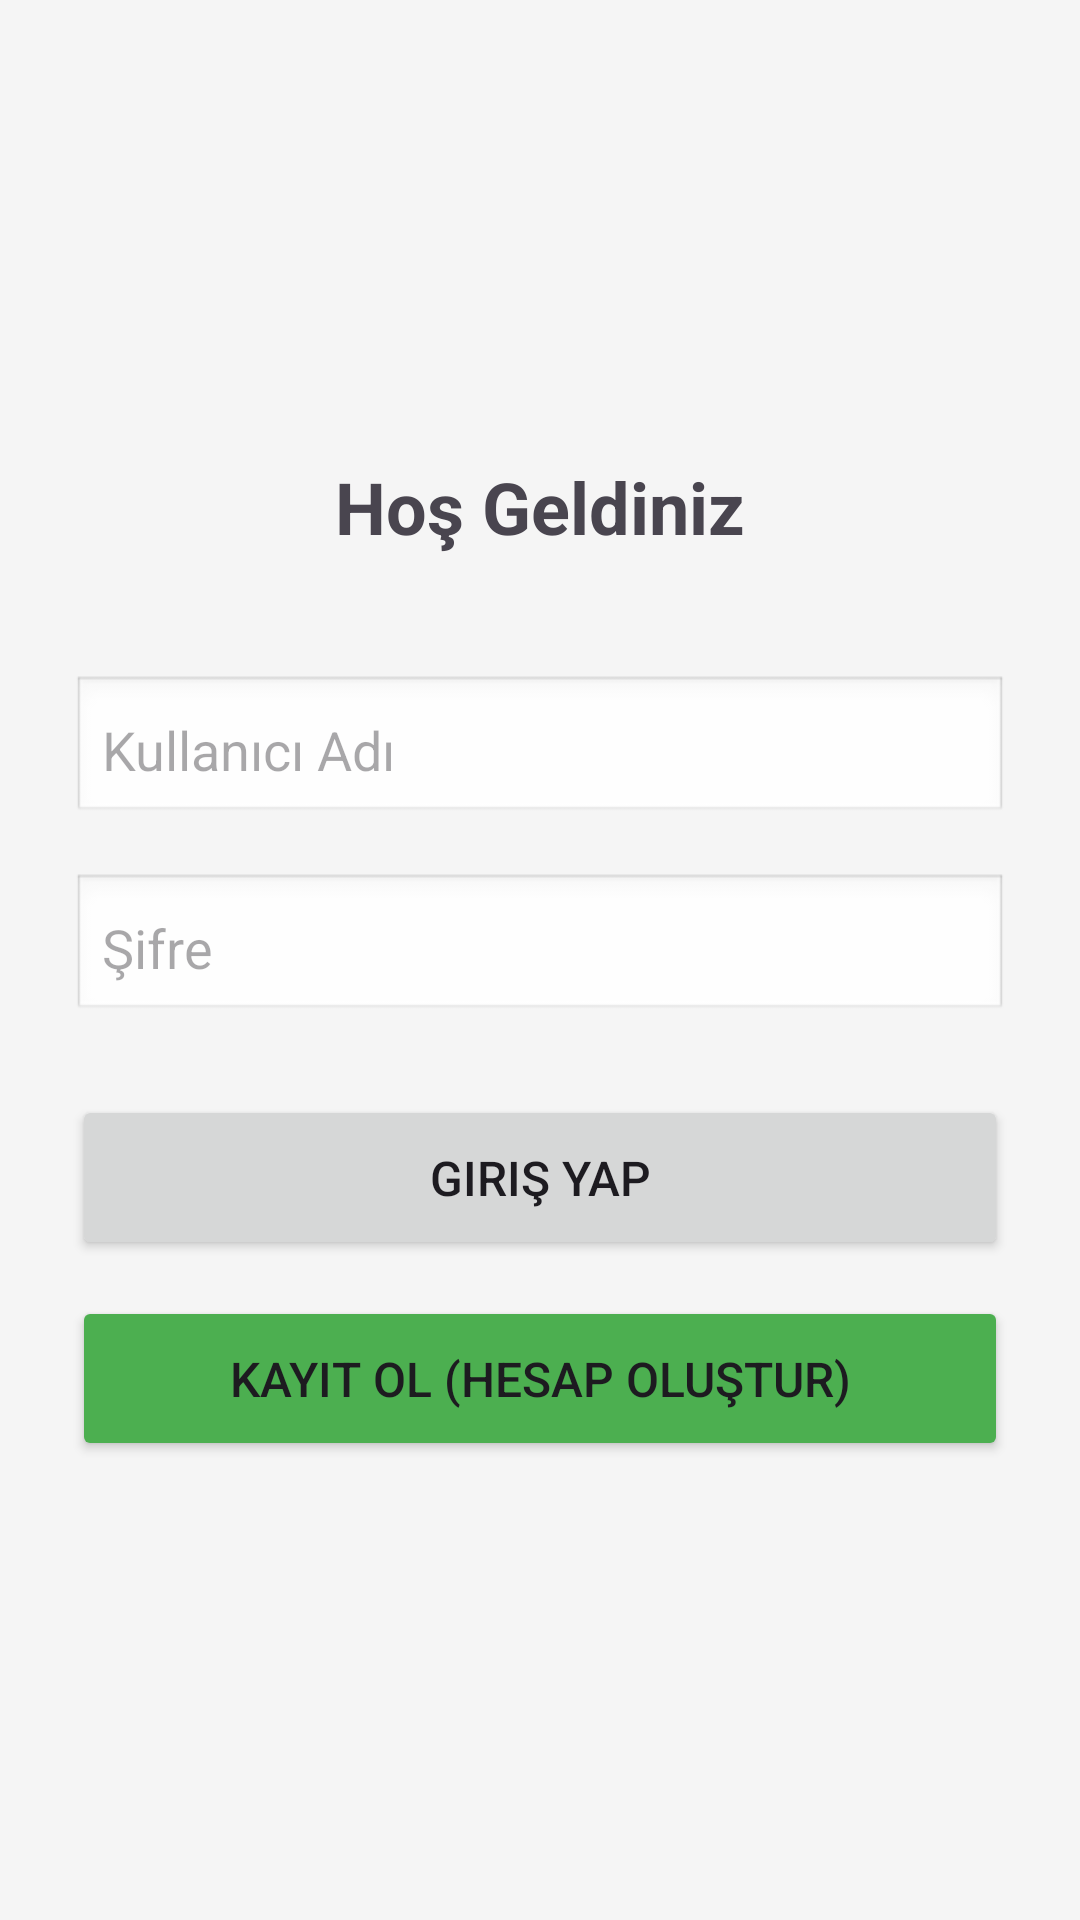

Reconstruct the res/layout file that produces this screen, plus the resources it refers to.
<!-- AndroidManifest.xml: application theme Theme.YuzAnaliziMobil -->
<!-- res/layout/activity_login.xml -->
<?xml version="1.0" encoding="utf-8"?>
<LinearLayout xmlns:android="http://schemas.android.com/apk/res/android"
    android:layout_width="match_parent"
    android:layout_height="match_parent"
    android:orientation="vertical"
    android:gravity="center"
    android:padding="24dp"
    android:background="#F5F5F5">

    <TextView
        android:layout_width="wrap_content"
        android:layout_height="wrap_content"
        android:text="Hoş Geldiniz"
        android:textSize="24sp"
        android:textStyle="bold"
        android:layout_marginBottom="40dp" />

    <EditText
        android:id="@+id/etUsername"
        android:layout_width="match_parent"
        android:layout_height="50dp"
        android:hint="Kullanıcı Adı"
        android:padding="10dp"
        android:background="@android:drawable/edit_text"
        android:layout_marginBottom="16dp" />

    <EditText
        android:id="@+id/etPassword"
        android:layout_width="match_parent"
        android:layout_height="50dp"
        android:hint="Şifre"
        android:padding="10dp"
        android:inputType="textPassword"
        android:background="@android:drawable/edit_text"
        android:layout_marginBottom="24dp" />

    <Button
        android:id="@+id/btnLogin"
        android:layout_width="match_parent"
        android:layout_height="55dp"
        android:text="Giriş Yap"
        android:textSize="16sp" />
    <Button
        android:id="@+id/btnRegister"
        android:layout_width="match_parent"
        android:layout_height="55dp"
        android:text="Kayıt Ol (Hesap Oluştur)"
        android:textSize="16sp"
        android:backgroundTint="#4CAF50"
        android:layout_marginTop="12dp" />

</LinearLayout>
<!-- resources referenced by this layout -->
<resources>
  <style name="Theme.YuzAnaliziMobil" parent="Base.Theme.YuzAnaliziMobil" />
  <style name="Base.Theme.YuzAnaliziMobil" parent="Theme.Material3.DayNight.NoActionBar">
          
          
      </style>
</resources>
